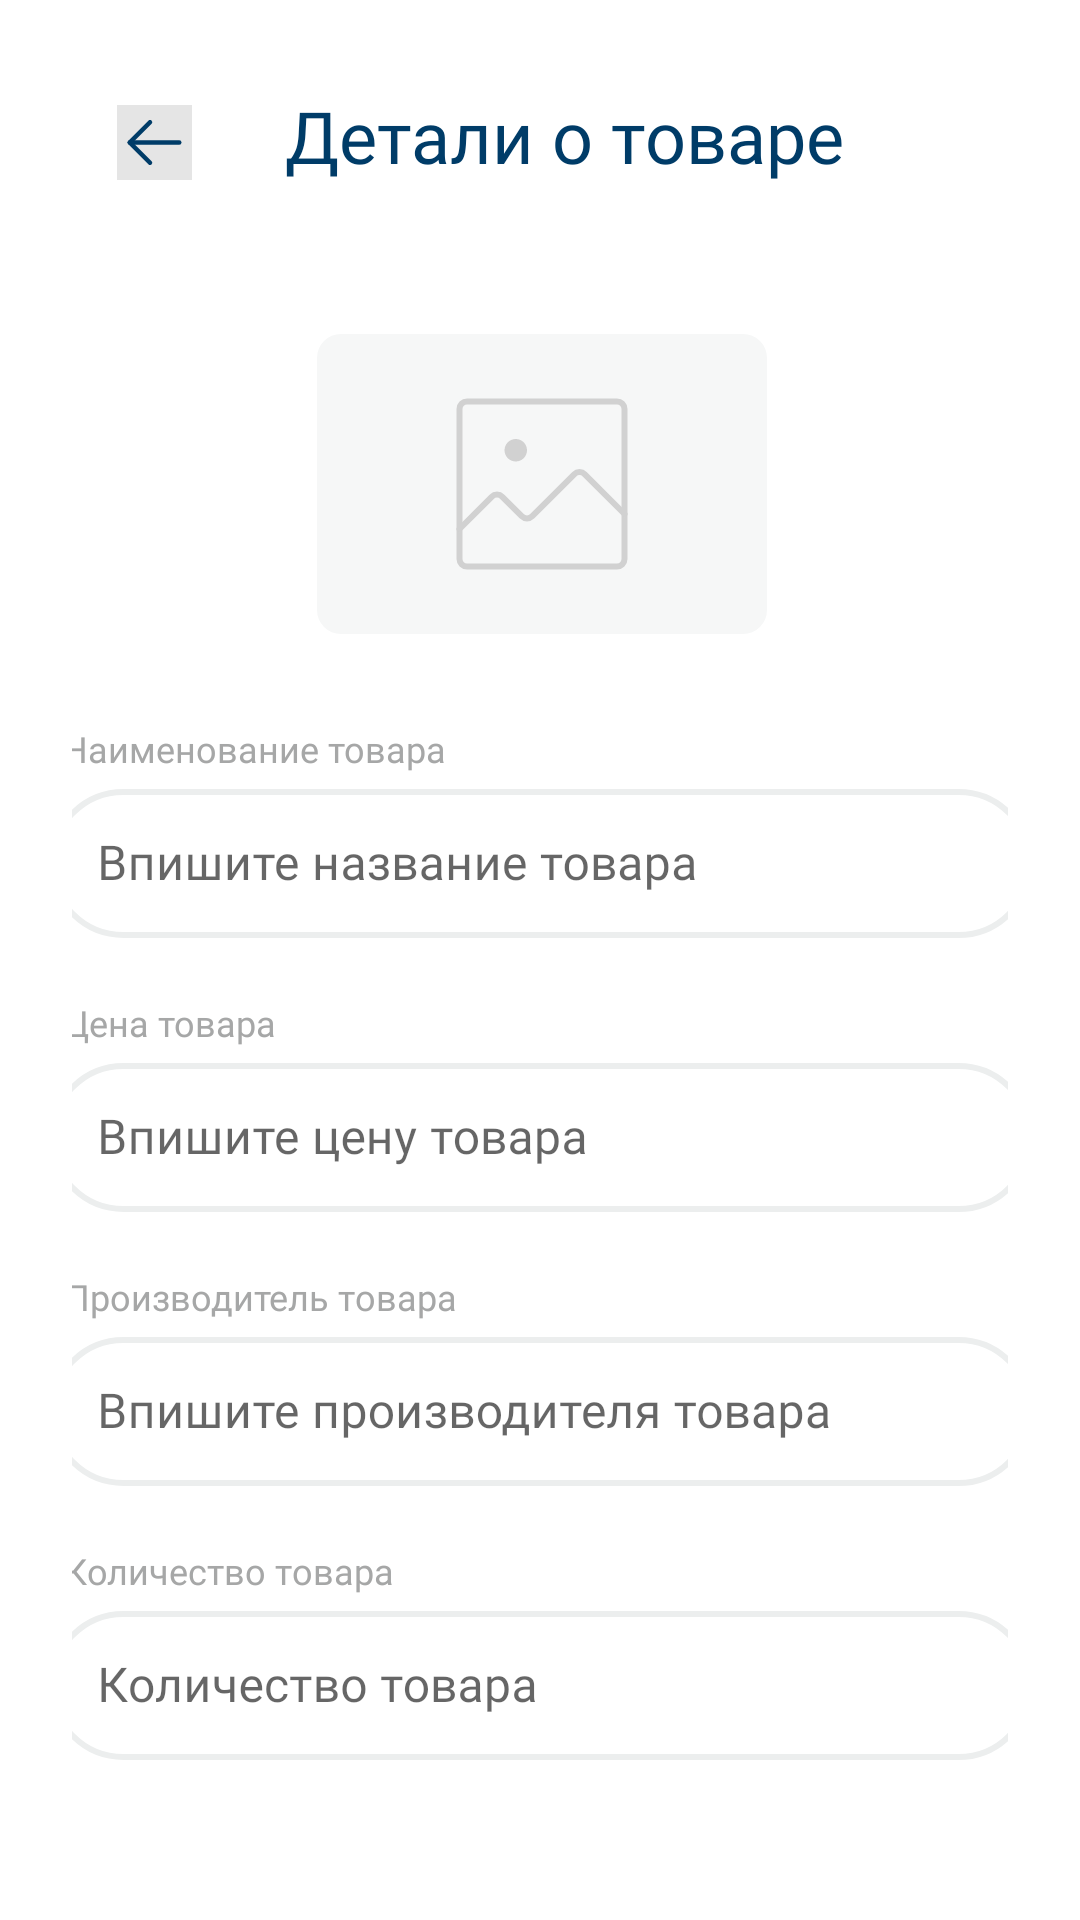

The Android layout XML behind this screen, and the referenced resources:
<!-- AndroidManifest.xml: application theme Theme.Shop_App -->
<!-- res/layout/fragment_update.xml -->
<?xml version="1.0" encoding="utf-8"?>
<androidx.constraintlayout.widget.ConstraintLayout xmlns:android="http://schemas.android.com/apk/res/android"
    xmlns:app="http://schemas.android.com/apk/res-auto"
    xmlns:tools="http://schemas.android.com/tools"
    android:layout_width="match_parent"
    android:layout_height="match_parent"
    android:padding="24dp"
    tools:context=".fragments.update.UpdateFragment">

    <ImageButton
        android:id="@+id/update_image_button"
        android:layout_width="150dp"
        android:layout_height="100dp"
        android:layout_marginStart="105dp"
        android:layout_marginTop="50dp"
        android:layout_marginEnd="105dp"
        android:layout_marginBottom="30dp"
        android:src="@drawable/image_button"
        app:layout_constraintBottom_toTopOf="@+id/update_name_text"
        app:layout_constraintEnd_toEndOf="parent"
        app:layout_constraintHorizontal_bias="0.49"
        app:layout_constraintStart_toStartOf="parent"
        app:layout_constraintTop_toBottomOf="@+id/text_updateItem"
        app:layout_constraintVertical_bias="1.0" />

    <TextView
        android:id="@+id/text_updateItem"
        android:layout_width="wrap_content"
        android:layout_height="wrap_content"
        android:layout_marginStart="71dp"
        android:layout_marginTop="5dp"
        android:layout_marginEnd="106dp"
        android:fontFamily="@font/roboto"
        android:text="Детали о товаре"
        android:textColor="#003C68"
        android:textSize="24sp"
        app:layout_constraintEnd_toEndOf="parent"
        app:layout_constraintHorizontal_bias="0.0"
        app:layout_constraintStart_toStartOf="parent"
        app:layout_constraintTop_toTopOf="parent" />


    <TextView
        android:id="@+id/update_name_text"
        android:layout_width="wrap_content"
        android:layout_height="wrap_content"
        android:layout_marginStart="26dp"
        android:layout_marginTop="180dp"
        android:layout_marginEnd="207dp"
        android:fontFamily="@font/roboto"
        android:text="Наименование товара"
        android:textColor="#A6A7A7"
        android:textSize="12sp"
        app:layout_constraintEnd_toEndOf="parent"
        app:layout_constraintHorizontal_bias="0.607"
        app:layout_constraintStart_toStartOf="parent"
        app:layout_constraintTop_toBottomOf="@+id/text_updateItem" />


    <com.google.android.material.textfield.TextInputLayout
        android:id="@+id/update_name_item"
        style="@style/Widget.MaterialComponents.TextInputLayout.OutlinedBox"
        android:layout_width="328dp"
        android:layout_height="55dp"
        android:hint="Впишите название товара"
        app:layout_constraintEnd_toEndOf="parent"
        app:layout_constraintStart_toStartOf="parent"
        app:layout_constraintTop_toBottomOf="@+id/update_name_text">

        <com.google.android.material.textfield.TextInputEditText
            android:background="@drawable/input_shape"
            android:id="@+id/item_updateName_text"
            android:layout_width="match_parent"
            android:layout_height="wrap_content"
            android:fontFamily="@font/roboto"
            android:textColor="#1F1F1F" />
    </com.google.android.material.textfield.TextInputLayout>

    <TextView
        android:id="@+id/update_price_text"
        android:layout_width="wrap_content"
        android:layout_height="wrap_content"
        android:layout_marginStart="26dp"
        android:layout_marginTop="20dp"
        android:layout_marginEnd="263dp"
        android:fontFamily="@font/roboto"
        android:text="Цена товара"
        android:textColor="#A6A7A7"
        android:textSize="12sp"
        app:layout_constraintEnd_toEndOf="parent"
        app:layout_constraintHorizontal_bias="0.607"
        app:layout_constraintStart_toStartOf="parent"
        app:layout_constraintTop_toBottomOf="@+id/update_name_item" />

    <com.google.android.material.textfield.TextInputLayout
        android:id="@+id/update_cost_item"
        style="@style/Widget.MaterialComponents.TextInputLayout.OutlinedBox"
        android:layout_width="328dp"
        android:layout_height="55dp"
        android:hint="Впишите цену товара"
        app:layout_constraintEnd_toEndOf="parent"
        app:layout_constraintStart_toStartOf="parent"
        app:layout_constraintTop_toBottomOf="@+id/update_price_text">

        <com.google.android.material.textfield.TextInputEditText
            android:background="@drawable/input_shape"
            android:id="@+id/item_updatePrice_text"
            android:layout_width="match_parent"
            android:layout_height="wrap_content"
            android:fontFamily="@font/roboto"
            android:textColor="#1F1F1F" />
    </com.google.android.material.textfield.TextInputLayout>

    <TextView
        android:id="@+id/update_distri_text"
        android:layout_width="wrap_content"
        android:layout_height="wrap_content"
        android:layout_marginStart="26dp"
        android:layout_marginTop="20dp"
        android:layout_marginEnd="203dp"
        android:fontFamily="@font/roboto"
        android:text="Производитель товара"
        android:textColor="#A6A7A7"
        android:textSize="12sp"
        app:layout_constraintEnd_toEndOf="parent"
        app:layout_constraintHorizontal_bias="0.607"
        app:layout_constraintStart_toStartOf="parent"
        app:layout_constraintTop_toBottomOf="@+id/update_cost_item" />


    <com.google.android.material.textfield.TextInputLayout
        android:id="@+id/update_ditribiutor_items"
        style="@style/Widget.MaterialComponents.TextInputLayout.OutlinedBox"
        android:layout_width="328dp"
        android:layout_height="55dp"
        android:hint="Впишите производителя товара"
        app:layout_constraintEnd_toEndOf="parent"
        app:layout_constraintStart_toStartOf="parent"
        app:layout_constraintTop_toBottomOf="@+id/update_distri_text">

        <com.google.android.material.textfield.TextInputEditText
            android:background="@drawable/input_shape"
            android:id="@+id/item_updateDistributor_text"
            android:layout_width="match_parent"
            android:layout_height="wrap_content"
            android:fontFamily="@font/roboto"
            android:textColor="#1F1F1F" />
    </com.google.android.material.textfield.TextInputLayout>

    <TextView
        android:id="@+id/amount_text_disr"
        android:layout_width="wrap_content"
        android:layout_height="wrap_content"
        android:layout_marginStart="26dp"
        android:layout_marginTop="20dp"
        android:layout_marginEnd="224dp"
        android:fontFamily="@font/roboto"
        android:text="Количество товара"
        android:textColor="#A6A7A7"
        android:textSize="12sp"
        app:layout_constraintEnd_toEndOf="parent"
        app:layout_constraintHorizontal_bias="0.607"
        app:layout_constraintStart_toStartOf="parent"
        app:layout_constraintTop_toBottomOf="@+id/update_ditribiutor_items" />

    <com.google.android.material.textfield.TextInputLayout
        android:id="@+id/update_amount_item"
        style="@style/Widget.MaterialComponents.TextInputLayout.OutlinedBox"
        android:layout_width="328dp"
        android:layout_height="55dp"
        android:hint="Количество товара"
        app:layout_constraintEnd_toEndOf="parent"
        app:layout_constraintStart_toStartOf="parent"
        app:layout_constraintTop_toBottomOf="@+id/amount_text_disr">

        <com.google.android.material.textfield.TextInputEditText
            android:background="@drawable/input_shape"
            android:id="@+id/item_updateAmount_text"
            android:layout_width="match_parent"
            android:layout_height="wrap_content"
            android:fontFamily="@font/roboto"
            android:textColor="#1F1F1F" />
    </com.google.android.material.textfield.TextInputLayout>


    <Button
        android:id="@+id/update_button"
        android:layout_width="130dp"
        android:layout_height="55dp"
        android:layout_marginStart="224dp"
        android:layout_marginTop="40dp"
        android:layout_marginEnd="16dp"
        android:text="Сохранить"
        app:layout_constraintEnd_toEndOf="parent"
        app:layout_constraintHorizontal_bias="0.786"
        app:layout_constraintStart_toStartOf="parent"
        app:layout_constraintTop_toBottomOf="@+id/update_amount_item" />

    <TextView
        android:id="@+id/cancel_text_btn"
        android:layout_width="wrap_content"
        android:layout_height="wrap_content"
        android:layout_marginStart="54dp"
        android:layout_marginTop="50dp"
        android:layout_marginEnd="106dp"
        android:fontFamily="@font/open_sans_bold"
        android:text="Отмена"
        android:clickable="true"
        android:textSize="16sp"
        android:textColor="#2A8CFF"
        app:layout_constraintStart_toStartOf="parent"
        app:layout_constraintTop_toBottomOf="@+id/update_amount_item" />
    <ImageButton
        android:id="@+id/arrow_update_fragment_back"
        android:layout_width="wrap_content"
        android:layout_height="wrap_content"
        android:layout_marginStart="15dp"
        android:layout_marginTop="11dp"
        android:layout_marginEnd="35dp"
        android:background="#E5E5E5"
        android:src="@drawable/arrowleft"
        app:layout_constraintEnd_toStartOf="@+id/text_updateItem"
        app:layout_constraintHorizontal_bias="0.0"
        app:layout_constraintStart_toStartOf="parent"
        app:layout_constraintTop_toTopOf="parent" />


</androidx.constraintlayout.widget.ConstraintLayout>
<!-- resources referenced by this layout -->
<resources>
  <!-- drawable arrowleft (drawable) -->
  <vector xmlns:android="http://schemas.android.com/apk/res/android"
      android:width="25dp"
      android:height="25dp"
      android:viewportWidth="25"
      android:viewportHeight="25">
    <path
        android:pathData="M20.75,12.5H4.25"
        android:strokeLineJoin="round"
        android:strokeWidth="1.5"
        android:fillColor="#FFFFFF"
        android:strokeColor="#003C68"
        android:strokeLineCap="round"/>
    <path
        android:pathData="M11,5.75L4.25,12.5L11,19.25"
        android:strokeLineJoin="round"
        android:strokeWidth="1.5"
        android:fillColor="#00000000"
        android:strokeColor="#003C68"
        android:strokeLineCap="round"/>
  </vector>
  <!-- drawable image_button (drawable) -->
  <vector xmlns:android="http://schemas.android.com/apk/res/android"
      android:width="150dp"
      android:height="100dp"
      android:viewportWidth="150"
      android:viewportHeight="100">
    <path
        android:pathData="M8,0L142,0A8,8 0,0 1,150 8L150,92A8,8 0,0 1,142 100L8,100A8,8 0,0 1,0 92L0,8A8,8 0,0 1,8 0z"
        android:fillColor="#F6F7F7"/>
    <path
        android:pathData="M100,22.5H50C48.62,22.5 47.5,23.62 47.5,25V75C47.5,76.38 48.62,77.5 50,77.5H100C101.38,77.5 102.5,76.38 102.5,75V25C102.5,23.62 101.38,22.5 100,22.5Z"
        android:strokeLineJoin="round"
        android:strokeWidth="2"
        android:fillColor="#00000000"
        android:strokeColor="#D1D1D1"
        android:strokeLineCap="round"/>
    <path
        android:pathData="M102.5,60L89.27,46.77C88.8,46.3 88.16,46.04 87.5,46.04C86.84,46.04 86.2,46.3 85.73,46.77L71.77,60.73C71.3,61.2 70.66,61.46 70,61.46C69.34,61.46 68.7,61.2 68.23,60.73L61.77,54.27C61.3,53.8 60.66,53.54 60,53.54C59.34,53.54 58.7,53.8 58.23,54.27L47.5,65"
        android:strokeLineJoin="round"
        android:strokeWidth="2"
        android:fillColor="#00000000"
        android:strokeColor="#D1D1D1"
        android:strokeLineCap="round"/>
    <path
        android:pathData="M66.25,42.5C68.32,42.5 70,40.82 70,38.75C70,36.68 68.32,35 66.25,35C64.18,35 62.5,36.68 62.5,38.75C62.5,40.82 64.18,42.5 66.25,42.5Z"
        android:fillColor="#D1D1D1"/>
  </vector>
  <!-- drawable input_shape (drawable) -->
  <?xml version="1.0" encoding="utf-8"?>
  <shape xmlns:android="http://schemas.android.com/apk/res/android">
  
      <stroke android:color="#ECEEEE"
          android:width="2dp"
          />
      <corners android:radius="30dp"
          />
  
  </shape>
  <style name="Theme.Shop_App" parent="Theme.MaterialComponents.DayNight.NoActionBar">
          
          <item name="colorPrimary">#2A8CFF</item>
          <item name="colorPrimaryVariant">@color/white</item>
          <item name="colorOnPrimary">@color/white</item>
          
          <item name="colorSecondary">#003C68</item>
          <item name="colorSecondaryVariant">@color/teal_700</item>
          <item name="colorOnSecondary">#FFFFFF</item>
          
          <item name="android:statusBarColor">?attr/colorPrimaryVariant</item>
          
      </style>
  <!-- not gathered from this repository: default colours our renderer supplied (Android Studio template values) -->
  <color name="teal_700">#FF018786</color>
  <color name="white">#FFFFFFFF</color>
</resources>
